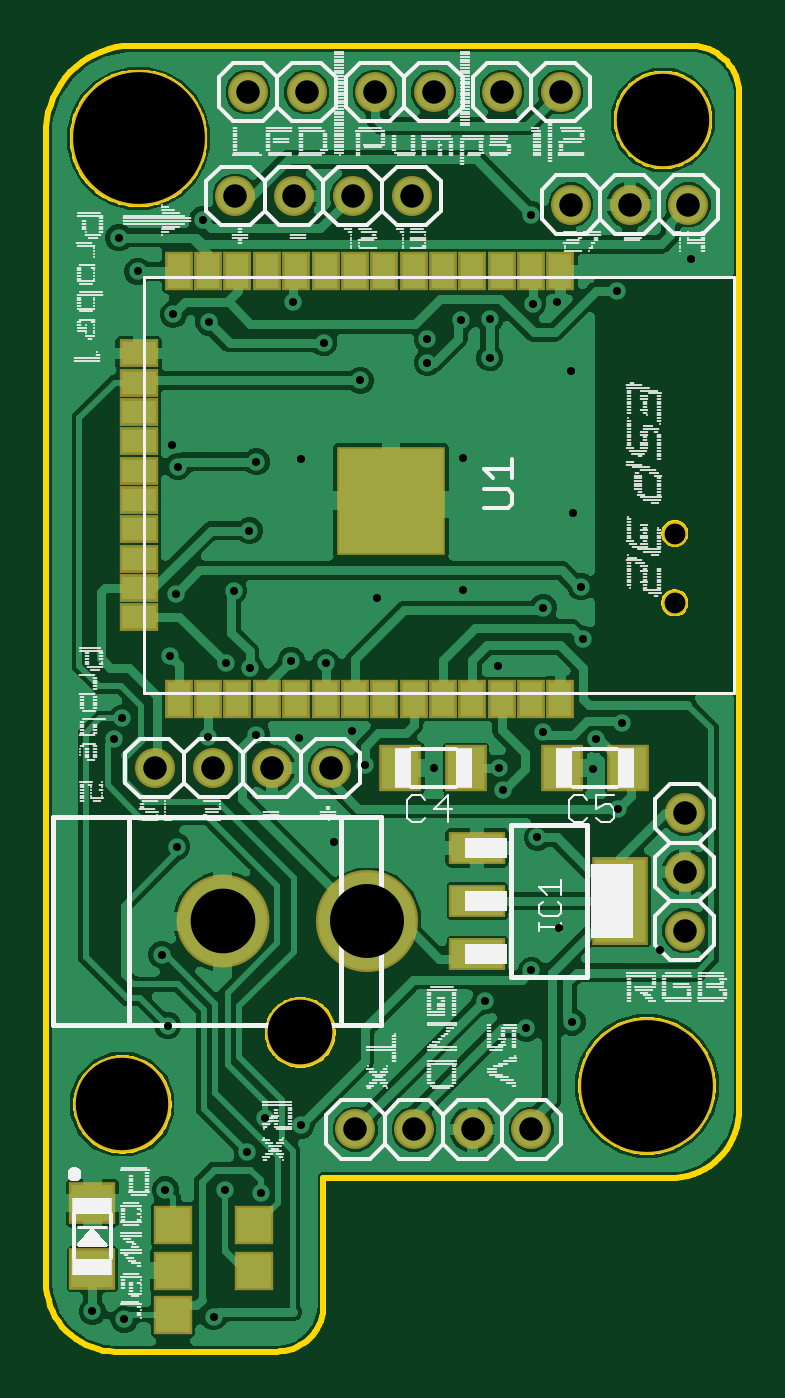
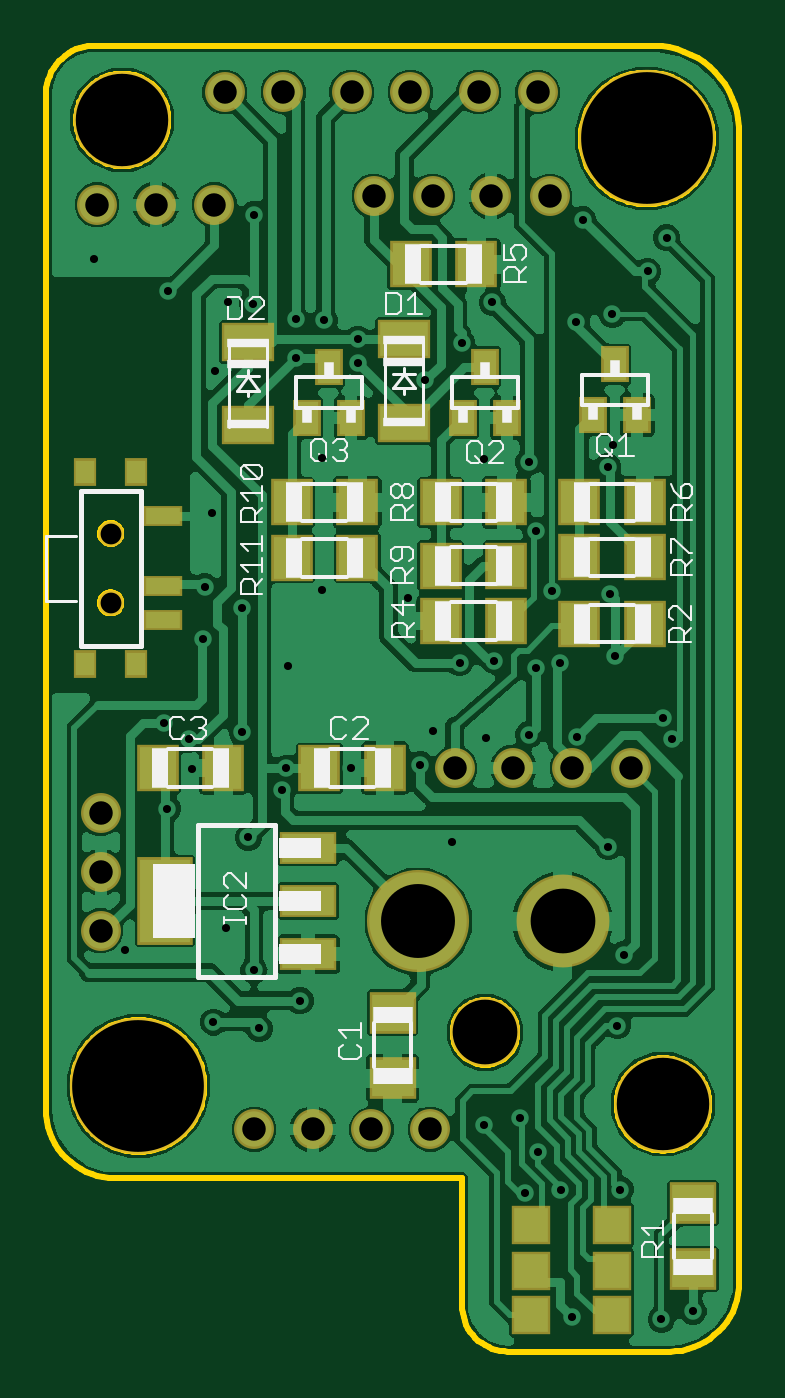
Circuit board: 10 layer files. Board 30.0 x 56.5 mm.
- bottom_copper: copper_bottom.gbr (191888 bytes)
- top_copper: copper_top.gbr (166974 bytes)
- drill: drills.xln (1605 bytes)
- outline: profile.gbr (14138 bytes)
- bottom_silk: silkscreen_bottom.gbr (10638 bytes)
- top_silk: silkscreen_top.gbr (34204 bytes)
- bottom_mask: soldermask_bottom.gbr (2363 bytes)
- top_mask: soldermask_top.gbr (2274 bytes)
- paste: solderpaste_bottom.gbr (1392 bytes)
- paste: solderpaste_top.gbr (1342 bytes)

=== bottom_copper: copper_bottom.gbr (191888 bytes, source omitted) ===
=== top_copper: copper_top.gbr (166974 bytes, source omitted) ===
=== drill: drills.xln ===
M48
;GenerationSoftware,Autodesk,EAGLE,9.5.1*%
;CreationDate,2020-11-05T18:46:27Z*%
FMAT,2
ICI,OFF
METRIC,TZ,000.000
T7C0.350
T6C0.900
T5C1.016
T4C2.800
T3C3.200
T2C4.000
T1C5.700
%
G90
M71
T1
X20500Y87500
X42500Y46500
T2
X43200Y88300
X19800Y45700
T3
X30398Y53614
T4
X24148Y53614
X27498Y48814
T5
X29770Y85000
X29874Y44618
X32414Y44618
X34954Y44618
X37494Y44618
X44132Y53210
X44132Y55750
X44132Y58290
X21190Y60250
X23730Y60250
X26270Y60250
X28810Y60250
X32310Y85000
X27230Y85000
X24690Y85000
X44290Y84632
X41750Y84632
X39210Y84632
X33270Y89500
X30730Y89500
X36230Y89500
X38770Y89500
X27770Y89500
X25230Y89500
T6
X43700Y70400
X43700Y67400
T7
X25600Y73500
X27182Y80400
X25984Y45098
X19420Y61506
X41202Y80882
X22006Y79894
X19647Y83200
X23268Y83986
X20467Y81750
X23750Y36500
X30100Y77030
X25298Y70529
X24263Y64800
X21863Y65090
X39637Y68100
X22100Y67800
X19799Y62400
X23500Y61600
X21649Y42012
X21769Y49105
X38688Y53332
X28600Y64800
X41400Y62200
X38000Y61800
X38018Y67200
X21498Y52175
X30300Y60400
X39718Y65832
X35502Y50181
X39261Y49263
X37277Y48997
X24235Y41994
X25192Y43626
X22163Y56845
X36267Y59300
X34458Y79621
X33000Y77800
X35700Y78000
X35700Y79682
X23545Y79539
X28517Y78646
X39300Y71300
X30834Y67613
X34550Y67950
X27545Y73644
X34550Y73650
X21950Y74250
X29750Y61850
X27450Y61550
X28950Y57050
X33287Y60250
X40182Y60218
X43068Y52385
X36032Y64668
X44403Y82293
X39195Y77440
X38603Y80399
X41250Y58500
X25787Y41882
X27529Y44792
X27100Y64900
X37500Y51500
X40300Y61500
X37500Y84200
X37550Y80350
X19875Y36394
X25600Y61700
X25307Y64600
X24611Y67927
X37750Y57250
X33000Y78813
X36100Y60250
X18500Y36750
X22200Y73300
M30
=== outline: profile.gbr (14138 bytes, source omitted) ===
=== bottom_silk: silkscreen_bottom.gbr (10638 bytes, source omitted) ===
=== top_silk: silkscreen_top.gbr (34204 bytes, source omitted) ===
=== bottom_mask: soldermask_bottom.gbr ===
G04 EAGLE Gerber RS-274X export*
G75*
%MOMM*%
%FSLAX34Y34*%
%LPD*%
%INSoldermask Bottom*%
%IPPOS*%
%AMOC8*
5,1,8,0,0,1.08239X$1,22.5*%
G01*
%ADD10C,5.903200*%
%ADD11C,4.203200*%
%ADD12R,2.438400X1.422400*%
%ADD13R,2.403200X3.803200*%
%ADD14R,1.803200X2.006200*%
%ADD15R,2.006200X1.803200*%
%ADD16C,1.727200*%
%ADD17R,1.203200X1.603200*%
%ADD18R,2.303200X1.703200*%
%ADD19R,1.703200X1.703200*%
%ADD20R,1.003200X1.203200*%
%ADD21R,1.703200X0.903200*%
%ADD22C,1.103200*%
%ADD23C,4.419200*%
%ADD24C,4.019200*%
%ADD25C,3.003200*%


D10*
X205000Y875000D03*
X425000Y465000D03*
D11*
X198000Y457000D03*
X432000Y883000D03*
D12*
X351512Y521886D03*
X351512Y545000D03*
X351512Y568114D03*
D13*
X413490Y545000D03*
D14*
X318280Y602500D03*
X346720Y602500D03*
X388280Y602500D03*
X416720Y602500D03*
D15*
X315000Y468280D03*
X315000Y496720D03*
X185000Y414220D03*
X185000Y385780D03*
D16*
X298738Y446184D03*
X324138Y446184D03*
X349538Y446184D03*
X374938Y446184D03*
D14*
X205780Y665000D03*
X234220Y665000D03*
D16*
X441316Y532100D03*
X441316Y557500D03*
X441316Y582900D03*
X211900Y602500D03*
X237300Y602500D03*
X262700Y602500D03*
X288100Y602500D03*
D14*
X265780Y666184D03*
X294220Y666184D03*
D16*
X323100Y850000D03*
X297700Y850000D03*
X272300Y850000D03*
X246900Y850000D03*
D14*
X307220Y820500D03*
X278780Y820500D03*
D16*
X442900Y846316D03*
X417500Y846316D03*
X392100Y846316D03*
D17*
X218684Y777184D03*
X209184Y755184D03*
X228184Y755184D03*
D14*
X205780Y717500D03*
X234220Y717500D03*
X234220Y693684D03*
X205780Y693684D03*
D16*
X332700Y895000D03*
X307300Y895000D03*
X362300Y895000D03*
X387700Y895000D03*
X277700Y895000D03*
X252300Y895000D03*
D17*
X275000Y776000D03*
X265500Y754000D03*
X284500Y754000D03*
D14*
X265780Y717500D03*
X294220Y717500D03*
X294220Y690132D03*
X265780Y690132D03*
D17*
X342500Y776000D03*
X333000Y754000D03*
X352000Y754000D03*
D14*
X330280Y717500D03*
X358720Y717500D03*
X358720Y693500D03*
X330280Y693500D03*
D18*
X310000Y752000D03*
X310000Y788000D03*
X377500Y750949D03*
X377500Y786949D03*
D19*
X255000Y405000D03*
X220000Y405000D03*
X220000Y385000D03*
X220000Y366000D03*
X255000Y385000D03*
X255000Y366000D03*
D20*
X426000Y730500D03*
X448000Y730500D03*
X448000Y647500D03*
X426000Y647500D03*
D21*
X414500Y711500D03*
X414500Y681500D03*
X414500Y666500D03*
D22*
X437000Y704000D03*
X437000Y674000D03*
D23*
X303975Y536137D03*
D24*
X241475Y536137D03*
D25*
X274975Y488137D03*
M02*

=== top_mask: soldermask_top.gbr ===
G04 EAGLE Gerber RS-274X export*
G75*
%MOMM*%
%FSLAX34Y34*%
%LPD*%
%INSoldermask Top*%
%IPPOS*%
%AMOC8*
5,1,8,0,0,1.08239X$1,22.5*%
G01*
%ADD10C,5.903200*%
%ADD11C,4.203200*%
%ADD12R,1.203200X1.703200*%
%ADD13R,1.703200X1.203200*%
%ADD14R,4.703200X4.703200*%
%ADD15R,2.438400X1.422400*%
%ADD16R,2.403200X3.803200*%
%ADD17R,1.803200X2.006200*%
%ADD18R,2.006200X1.803200*%
%ADD19C,1.727200*%
%ADD20R,1.703200X1.703200*%
%ADD21C,1.103200*%
%ADD22C,4.419200*%
%ADD23C,4.019200*%
%ADD24C,3.003200*%


D10*
X205000Y875000D03*
X425000Y465000D03*
D11*
X198000Y457000D03*
X432000Y883000D03*
D12*
X349400Y817500D03*
X336700Y817500D03*
X324000Y817500D03*
X311300Y817500D03*
X298600Y817500D03*
X285900Y817500D03*
X273200Y817500D03*
X260500Y817500D03*
D13*
X205000Y667700D03*
D12*
X222400Y632500D03*
X235100Y632500D03*
X247800Y632500D03*
X260500Y632500D03*
X273200Y632500D03*
X285900Y632500D03*
X298600Y632500D03*
D13*
X205000Y756600D03*
D12*
X247800Y817500D03*
X235100Y817500D03*
X222400Y817500D03*
D13*
X205000Y782000D03*
X205000Y769300D03*
D12*
X362100Y817500D03*
X374800Y817500D03*
X387500Y817500D03*
D13*
X205000Y743900D03*
X205000Y731200D03*
X205000Y718500D03*
X205000Y680400D03*
X205000Y693100D03*
X205000Y705800D03*
D12*
X311300Y632500D03*
X324000Y632500D03*
X336700Y632500D03*
X349400Y632500D03*
X362100Y632500D03*
X374800Y632500D03*
X387500Y632500D03*
D14*
X314200Y718200D03*
D15*
X351512Y568114D03*
X351512Y545000D03*
X351512Y521886D03*
D16*
X413490Y545000D03*
D17*
X318280Y602500D03*
X346720Y602500D03*
X388280Y602500D03*
X416720Y602500D03*
D18*
X185000Y414220D03*
X185000Y385780D03*
D19*
X298738Y446184D03*
X324138Y446184D03*
X349538Y446184D03*
X374938Y446184D03*
X441316Y532100D03*
X441316Y557500D03*
X441316Y582900D03*
X211900Y602500D03*
X237300Y602500D03*
X262700Y602500D03*
X288100Y602500D03*
X323100Y850000D03*
X297700Y850000D03*
X272300Y850000D03*
X246900Y850000D03*
X442900Y846316D03*
X417500Y846316D03*
X392100Y846316D03*
D20*
X220000Y366000D03*
X220000Y385000D03*
X255000Y385000D03*
X255000Y405000D03*
D19*
X332700Y895000D03*
X307300Y895000D03*
X362300Y895000D03*
X387700Y895000D03*
X277700Y895000D03*
X252300Y895000D03*
D20*
X220000Y405000D03*
D21*
X437000Y704000D03*
X437000Y674000D03*
D22*
X303975Y536137D03*
D23*
X241475Y536137D03*
D24*
X274975Y488137D03*
M02*

=== paste: solderpaste_bottom.gbr ===
G04 EAGLE Gerber RS-274X export*
G75*
%MOMM*%
%FSLAX34Y34*%
%LPD*%
%INSolderpaste Bottom*%
%IPPOS*%
%AMOC8*
5,1,8,0,0,1.08239X$1,22.5*%
G01*
%ADD10R,2.235200X1.219200*%
%ADD11R,2.200000X3.600000*%
%ADD12R,1.600000X1.803000*%
%ADD13R,1.803000X1.600000*%
%ADD14R,1.000000X1.400000*%
%ADD15R,2.100000X1.500000*%
%ADD16R,0.800000X1.000000*%
%ADD17R,1.500000X0.700000*%


D10*
X351512Y521886D03*
X351512Y545000D03*
X351512Y568114D03*
D11*
X413490Y545000D03*
D12*
X318280Y602500D03*
X346720Y602500D03*
X388280Y602500D03*
X416720Y602500D03*
D13*
X315000Y468280D03*
X315000Y496720D03*
X185000Y414220D03*
X185000Y385780D03*
D12*
X205780Y665000D03*
X234220Y665000D03*
X265780Y666184D03*
X294220Y666184D03*
X307220Y820500D03*
X278780Y820500D03*
D14*
X218684Y777184D03*
X209184Y755184D03*
X228184Y755184D03*
D12*
X205780Y717500D03*
X234220Y717500D03*
X234220Y693684D03*
X205780Y693684D03*
D14*
X275000Y776000D03*
X265500Y754000D03*
X284500Y754000D03*
D12*
X265780Y717500D03*
X294220Y717500D03*
X294220Y690132D03*
X265780Y690132D03*
D14*
X342500Y776000D03*
X333000Y754000D03*
X352000Y754000D03*
D12*
X330280Y717500D03*
X358720Y717500D03*
X358720Y693500D03*
X330280Y693500D03*
D15*
X310000Y752000D03*
X310000Y788000D03*
X377500Y750949D03*
X377500Y786949D03*
D16*
X426000Y730500D03*
X448000Y730500D03*
X448000Y647500D03*
X426000Y647500D03*
D17*
X414500Y711500D03*
X414500Y681500D03*
X414500Y666500D03*
M02*

=== paste: solderpaste_top.gbr ===
G04 EAGLE Gerber RS-274X export*
G75*
%MOMM*%
%FSLAX34Y34*%
%LPD*%
%INSolderpaste Top*%
%IPPOS*%
%AMOC8*
5,1,8,0,0,1.08239X$1,22.5*%
G01*
%ADD10R,1.000000X1.500000*%
%ADD11R,1.500000X1.000000*%
%ADD12R,4.500000X4.500000*%
%ADD13R,2.235200X1.219200*%
%ADD14R,2.200000X3.600000*%
%ADD15R,1.600000X1.803000*%
%ADD16R,1.803000X1.600000*%


D10*
X349400Y817500D03*
X336700Y817500D03*
X324000Y817500D03*
X311300Y817500D03*
X298600Y817500D03*
X285900Y817500D03*
X273200Y817500D03*
X260500Y817500D03*
D11*
X205000Y667700D03*
D10*
X222400Y632500D03*
X235100Y632500D03*
X247800Y632500D03*
X260500Y632500D03*
X273200Y632500D03*
X285900Y632500D03*
X298600Y632500D03*
D11*
X205000Y756600D03*
D10*
X247800Y817500D03*
X235100Y817500D03*
X222400Y817500D03*
D11*
X205000Y782000D03*
X205000Y769300D03*
D10*
X362100Y817500D03*
X374800Y817500D03*
X387500Y817500D03*
D11*
X205000Y743900D03*
X205000Y731200D03*
X205000Y718500D03*
X205000Y680400D03*
X205000Y693100D03*
X205000Y705800D03*
D10*
X311300Y632500D03*
X324000Y632500D03*
X336700Y632500D03*
X349400Y632500D03*
X362100Y632500D03*
X374800Y632500D03*
X387500Y632500D03*
D12*
X314200Y718200D03*
D13*
X351512Y568114D03*
X351512Y545000D03*
X351512Y521886D03*
D14*
X413490Y545000D03*
D15*
X318280Y602500D03*
X346720Y602500D03*
X388280Y602500D03*
X416720Y602500D03*
D16*
X185000Y414220D03*
X185000Y385780D03*
M02*

